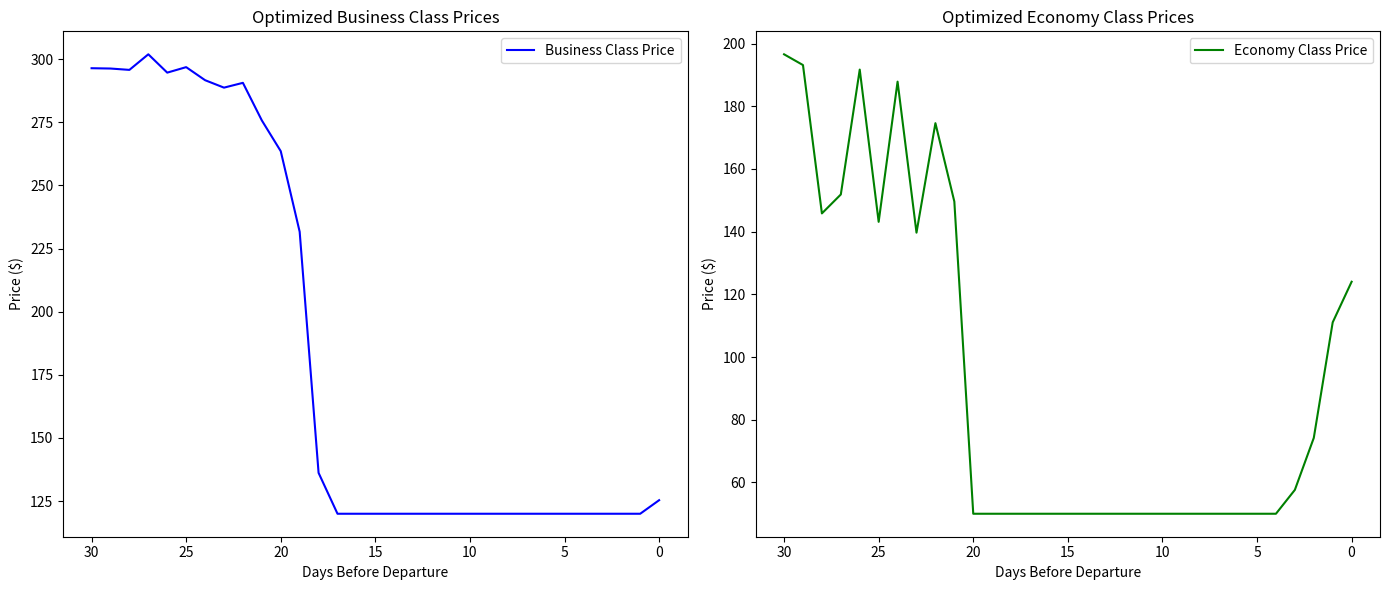

The script that saved this image:
import numpy as np
import matplotlib.pyplot as plt
from scipy.optimize import minimize
import pandas as pd
import warnings
import seaborn as sns

# Suppress warnings for cleaner output
warnings.filterwarnings("ignore")

def run_optimization(params, x_start=30, C=200, C_B=50, initial_prices_B=300.0, initial_prices_E=150.0, optimize_classes='both', initial_price_ratio=1.5):
    """
    Runs the optimization for a given set of parameters.

    Parameters:
        params (dict): Dictionary containing all necessary parameters.
        x_start (int): Number of days before departure when ticket sales start.
        C (int): Total capacity.
        C_B (int): Capacity allocated to Business class.
        initial_prices_B (float): Initial Business class price.
        initial_prices_E (float): Initial Economy class price.
        optimize_classes (str): Which classes to optimize ('business', 'economy', 'both').
        initial_price_ratio (float): Initial price ratio between Business and Economy class.

    Returns:
        dict: Results containing total revenue, ticket sales, and optimized prices.
    """
    # Unpack parameters
    g_B = params['g_B']
    d_B = params['d_B']
    h_B = params['h_B']
    a_B = params['a_B']
    b_B = params['b_B']
    
    g_E = params['g_E']
    d_E = params['d_E']
    h_E = params['h_E']
    a_E = params['a_E']
    b_E = params['b_E']
    
    # Derived parameters
    C_E = C - C_B
    days = np.arange(x_start, -1, -1)  # Days before departure: 30, 29, ..., 0
    
    # Define demand functions
    def demand_B(x):
        return (g_B * x + d_B) * np.exp(-h_B * x)
    
    def demand_E(x):
        return (g_E * x + d_E) * np.exp(-h_E * x)
    
    # Define probability functions
    def probability_B(y, x):
        return np.exp(-y * (a_B + b_B * x))
    
    def probability_E(y, x):
        return np.exp(-y * (a_E + b_E * x))
    
    # Initialize price vectors based on optimization choice
    if optimize_classes.lower() == 'business':
        y_B_initial = np.full_like(days, initial_prices_B)
        y_E_initial = np.full_like(days, initial_prices_E)  # Prices fixed
        optimize_B = True
        optimize_E = False
    elif optimize_classes.lower() == 'economy':
        y_B_initial = np.full_like(days, initial_prices_B)  # Prices fixed
        y_E_initial = np.full_like(days, initial_prices_E)
        optimize_B = False
        optimize_E = True
    elif optimize_classes.lower() == 'both':
        y_B_initial = np.full_like(days, initial_prices_B)
        y_E_initial = np.full_like(days, initial_prices_E)
        optimize_B = True
        optimize_E = True
    else:
        raise ValueError("Invalid value for 'optimize_classes'. Choose from 'business', 'economy', 'both'.")
    
    # Modify initial prices to include the price ratio
    if optimize_classes.lower() == 'both':
        initial_prices = np.concatenate([y_B_initial, y_E_initial, [initial_price_ratio]])
    elif optimize_classes.lower() == 'business':
        initial_prices = np.concatenate([y_B_initial, [initial_price_ratio]])
    elif optimize_classes.lower() == 'economy':
        initial_prices = np.concatenate([y_E_initial, [initial_price_ratio]])
    
    # Objective function: Negative total revenue
    def objective(prices):
        if optimize_classes.lower() == 'both':
            y_B = prices[:len(days)]
            y_E = prices[len(days):-1]
            price_ratio = prices[-1]
        elif optimize_classes.lower() == 'business':
            y_B = prices[:-1]
            y_E = y_E_initial
            price_ratio = prices[-1]
        elif optimize_classes.lower() == 'economy':
            y_B = y_B_initial
            y_E = prices[:-1]
            price_ratio = prices[-1]

        # Ensure price ratio constraint is met
        y_B = np.maximum(y_B, y_E * price_ratio)

        revenue_B = np.sum(y_B * demand_B(days) * probability_B(y_B, days))
        revenue_E = np.sum(y_E * demand_E(days) * probability_E(y_E, days))
        revenue = revenue_B + revenue_E
        return -revenue  # Negative for minimization
    
    # Constraints
    constraints = []
    
    # Capacity constraints
    if optimize_B:
        def constraint_B(prices):
            if optimize_classes.lower() == 'both':
                y_B = prices[:len(days)]
            else:
                y_B = prices[:-1]
            expected_sales_B = np.sum(demand_B(days) * probability_B(y_B, days))
            return C_B - expected_sales_B  # Should be >= 0
        constraints.append({'type': 'ineq', 'fun': constraint_B})
    
    if optimize_E:
        def constraint_E(prices):
            if optimize_classes.lower() == 'both':
                y_E = prices[len(days):-1]
            elif optimize_classes.lower() == 'economy':
                y_E = prices[:-1]
            else:
                y_E = y_E_initial
            expected_sales_E = np.sum(demand_E(days) * probability_E(y_E, days))
            return C_E - expected_sales_E  # Should be >= 0
        constraints.append({'type': 'ineq', 'fun': constraint_E})
    
    # Price ratio constraint
    def constraint_price_ratio(prices):
        return prices[-1] - 1  # price_ratio should be > 1

    constraints.append({'type': 'ineq', 'fun': constraint_price_ratio})
    
    # Define bounds
    if optimize_classes.lower() == 'both':
        bounds_B = [(120, 800) for _ in days]
        bounds_E = [(50, 400) for _ in days]
        bounds = bounds_B + bounds_E + [(1.01, 5.0)]  # Added bounds for price_ratio
    elif optimize_classes.lower() == 'business':
        bounds = [(120, 800) for _ in days] + [(1.01, 5.0)]
    elif optimize_classes.lower() == 'economy':
        bounds = [(50, 400) for _ in days] + [(1.01, 5.0)]
    
    # Run optimization
    try:
        result = minimize(
            objective,
            initial_prices,
            method='SLSQP',
            bounds=bounds,
            constraints=constraints,
            options={'disp': False, 'maxiter': 1000}
        )
        
        if result.success:
            optimized_prices = result.x
            price_ratio = optimized_prices[-1]
            
            if optimize_classes.lower() == 'both':
                y_B_opt = optimized_prices[:len(days)]
                y_E_opt = optimized_prices[len(days):-1]
            elif optimize_classes.lower() == 'business':
                y_B_opt = optimized_prices[:-1]
                y_E_opt = y_E_initial
            elif optimize_classes.lower() == 'economy':
                y_B_opt = y_B_initial
                y_E_opt = optimized_prices[:-1]
            
            # Ensure price ratio constraint is met
            y_B_opt = np.maximum(y_B_opt, y_E_opt * price_ratio)
            
            # Calculate expected sales and revenue
            expected_sales_B = demand_B(days) * probability_B(y_B_opt, days)
            expected_sales_E = demand_E(days) * probability_E(y_E_opt, days)
            total_sales_B = np.sum(expected_sales_B)
            total_sales_E = np.sum(expected_sales_E)
            total_revenue = np.sum(y_B_opt * expected_sales_B) + np.sum(y_E_opt * expected_sales_E)
            
            return {
                'total_revenue': total_revenue,
                'total_sales_B': total_sales_B,
                'total_sales_E': total_sales_E,
                'y_B_opt': y_B_opt,
                'y_E_opt': y_E_opt,
                'price_ratio': price_ratio
            }
        else:
            # Return NaNs if optimization failed
            return {
                'total_revenue': np.nan,
                'total_sales_B': np.nan,
                'total_sales_E': np.nan,
                'y_B_opt': np.full_like(days, np.nan),
                'y_E_opt': np.full_like(days, np.nan),
                'price_ratio': np.nan
            }
    except Exception as e:
        # Handle unexpected errors
        print(f"Optimization Error: {e}")
        return {
            'total_revenue': np.nan,
            'total_sales_B': np.nan,
            'total_sales_E': np.nan,
            'y_B_opt': np.full_like(days, np.nan),
            'y_E_opt': np.full_like(days, np.nan),
            'price_ratio': np.nan
        }

def visualize_optimization_results(result, optimize_classes='both', C_B=50, C_E=150):
    """
    Visualizes the optimization results.

    Parameters:
        result (dict): Dictionary containing optimization results.
        optimize_classes (str): Which classes were optimized ('business', 'economy', 'both').
    """
    days = np.arange(30, -1, -1)
    
    plt.figure(figsize=(14, 6))
    
    if optimize_classes.lower() in ['business', 'both']:
        plt.subplot(1, 2, 1)
        if optimize_classes.lower() == 'both':
            y_B_opt = result['y_B_opt']
        else:
            y_B_opt = result['y_B_opt']
        plt.plot(days, y_B_opt, label='Business Class Price', color='blue')
        plt.xlabel('Days Before Departure')
        plt.ylabel('Price ($)')
        plt.title('Optimized Business Class Prices')
        plt.gca().invert_xaxis()
        plt.legend()
    
    if optimize_classes.lower() in ['economy', 'both']:
        plt.subplot(1, 2, 2)
        if optimize_classes.lower() == 'both':
            y_E_opt = result['y_E_opt']
        else:
            y_E_opt = result['y_E_opt']
        plt.plot(days, y_E_opt, label='Economy Class Price', color='green')
        plt.xlabel('Days Before Departure')
        plt.ylabel('Price ($)')
        plt.title('Optimized Economy Class Prices')
        plt.gca().invert_xaxis()
        plt.legend()
    
    plt.tight_layout()
    plt.show()
    
    # Print summary
    print(f"Total Revenue: ${result['total_revenue']:,.2f}")
    print(f"Total Business Tickets Sold: {result['total_sales_B']:.2f} / {C_B}")
    print(f"Total Economy Tickets Sold: {result['total_sales_E']:.2f} / {C_E}")
    print(f"Optimal Price Ratio (Business/Economy): {result['price_ratio']:.2f}")

def main():
    # Define parameter values (single set for simplicity)
    params = {
        'g_B': 10.83,      # Demand slope for Business
        'd_B': 12.9,       # Demand intercept for Business
        'h_B': 0.2,     # Demand decay for Business
        'a_B': 0.01,      # Probability slope for Business
        'b_B': 0.001,    # Probability decay for Business
        'g_E': 4.95,      # Demand slope for Economy
        'd_E': 13,      # Demand intercept for Economy
        'h_E': 0.117,     # Demand decay for Economy
        'a_E': 0.0067,     # Probability slope for Economy
        'b_E': 0.00291     # Probability decay for Economy
    }
    
    # Choose which classes to optimize: 'business', 'economy', 'both'
    optimize_classes = 'both'  # Change as needed
    
    # Capacities
    C = 200  # Total capacity
    C_B = 50  # Business class capacity
    C_E = C - C_B  # Economy class capacity
    
    # Run optimization with price ratio as a decision variable
    result = run_optimization(
        params=params,
        x_start=30,
        C=C,
        C_B=C_B,
        initial_prices_B=300.0,
        initial_prices_E=150.0,
        optimize_classes=optimize_classes,
        initial_price_ratio=1.5  # Initial guess for price ratio
    )
    
    # Check if optimization was successful
    if not np.isnan(result['total_revenue']):
        # Visualize results
        visualize_optimization_results(result, optimize_classes=optimize_classes, C_B=C_B, C_E=C_E)
    else:
        print("Optimization failed. Please check the parameters and constraints.")

if __name__ == "__main__":
    main()